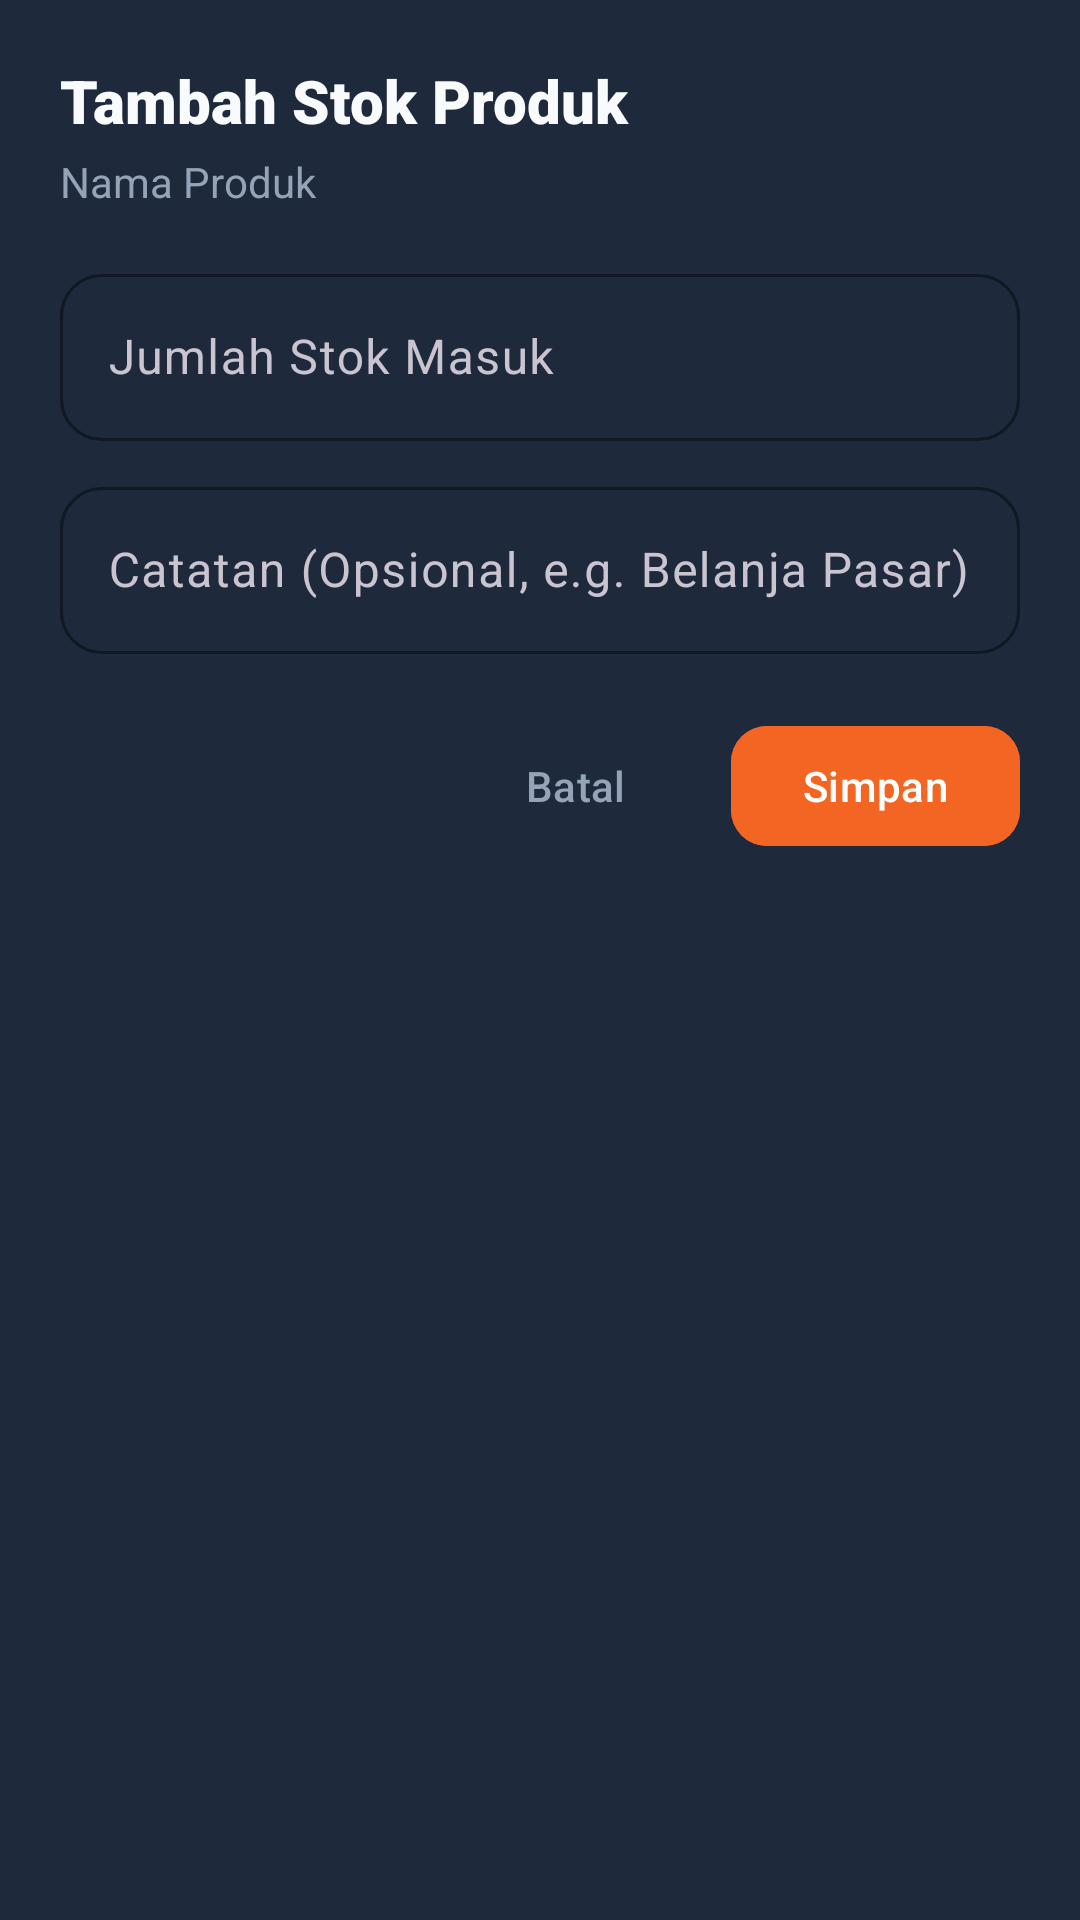

Write the Android layout XML for this screen, with the resource values it uses.
<!-- AndroidManifest.xml: application theme Theme.UMKM -->
<!-- res/layout/dialog_restock.xml -->
<?xml version="1.0" encoding="utf-8"?>
<LinearLayout xmlns:android="http://schemas.android.com/apk/res/android"
    xmlns:app="http://schemas.android.com/apk/res-auto"
    android:layout_width="match_parent"
    android:layout_height="wrap_content"
    android:background="@color/surface_dark"
    android:orientation="vertical"
    android:padding="20dp">

    <TextView
        android:id="@+id/tvTitle"
        android:layout_width="wrap_content"
        android:layout_height="wrap_content"
        android:fontFamily="sans-serif-black"
        android:text="Tambah Stok Produk"
        android:textColor="@color/text_primary_dark"
        android:textSize="20sp" />

    <TextView
        android:id="@+id/tvProductName"
        android:layout_width="wrap_content"
        android:layout_height="wrap_content"
        android:layout_marginTop="4dp"
        android:fontFamily="sans-serif"
        android:text="Nama Produk"
        android:textColor="@color/text_secondary_dark"
        android:textSize="14sp" />

    <com.google.android.material.textfield.TextInputLayout
        style="@style/Widget.Material3.TextInputLayout.OutlinedBox"
        android:layout_width="match_parent"
        android:layout_height="wrap_content"
        android:layout_marginTop="16dp"
        android:hint="Jumlah Stok Masuk"
        app:boxBackgroundColor="@color/surface_dark"
        app:boxCornerRadiusBottomEnd="14dp"
        app:boxCornerRadiusBottomStart="14dp"
        app:boxCornerRadiusTopEnd="14dp"
        app:boxCornerRadiusTopStart="14dp"
        app:boxStrokeColor="@color/border_dark"
        app:hintTextColor="@color/text_secondary_dark">

        <com.google.android.material.textfield.TextInputEditText
            android:id="@+id/etQuantity"
            android:layout_width="match_parent"
            android:layout_height="wrap_content"
            android:fontFamily="sans-serif-bold"
            android:inputType="number"
            android:textColor="@color/text_primary_dark" />
    </com.google.android.material.textfield.TextInputLayout>

    <com.google.android.material.textfield.TextInputLayout
        style="@style/Widget.Material3.TextInputLayout.OutlinedBox"
        android:layout_width="match_parent"
        android:layout_height="wrap_content"
        android:layout_marginTop="10dp"
        android:hint="Catatan (Opsional, e.g. Belanja Pasar)"
        app:boxBackgroundColor="@color/surface_dark"
        app:boxCornerRadiusBottomEnd="14dp"
        app:boxCornerRadiusBottomStart="14dp"
        app:boxCornerRadiusTopEnd="14dp"
        app:boxCornerRadiusTopStart="14dp"
        app:boxStrokeColor="@color/border_dark"
        app:hintTextColor="@color/text_secondary_dark">

        <com.google.android.material.textfield.TextInputEditText
            android:id="@+id/etNote"
            android:layout_width="match_parent"
            android:layout_height="wrap_content"
            android:inputType="text"
            android:textColor="@color/text_primary_dark" />
    </com.google.android.material.textfield.TextInputLayout>

    <LinearLayout
        android:layout_width="match_parent"
        android:layout_height="wrap_content"
        android:layout_marginTop="20dp"
        android:gravity="end"
        android:orientation="horizontal">

        <com.google.android.material.button.MaterialButton
            android:id="@+id/btnCancel"
            style="@style/Widget.Material3.Button.TextButton"
            android:layout_width="wrap_content"
            android:layout_height="wrap_content"
            android:text="@string/cancel"
            android:textColor="@color/text_secondary_dark" />

        <com.google.android.material.button.MaterialButton
            android:id="@+id/btnSave"
            android:layout_width="wrap_content"
            android:layout_height="wrap_content"
            android:layout_marginStart="8dp"
            android:backgroundTint="@color/orange_primary"
            android:text="@string/save"
            android:textColor="@color/white"
            app:cornerRadius="12dp" />
    </LinearLayout>

</LinearLayout>
<!-- resources referenced by this layout -->
<resources>
  <color name="border_dark">#334155</color>
  <color name="orange_primary">#F26522</color>
  <color name="surface_dark">#1E293B</color>
  <color name="text_primary_dark">#F8FAFC</color>
  <color name="text_secondary_dark">#94A3B8</color>
  <color name="white">#FFFFFF</color>
  <string name="cancel">Batal</string>
  <string name="save">Simpan</string>
  <style name="Theme.UMKM" parent="Base.Theme.UMKM" />
  <style name="Base.Theme.UMKM" parent="Theme.Material3.Dark.NoActionBar">
          <item name="colorPrimary">@color/orange_primary</item>
          <item name="colorPrimaryVariant">@color/orange_primary_dark</item>
          <item name="colorOnPrimary">@color/white</item>
  
          <item name="colorSecondary">@color/emerald_secondary</item>
          <item name="colorSecondaryVariant">@color/emerald_secondary_dark</item>
          <item name="colorOnSecondary">@color/white</item>
  
          <item name="android:statusBarColor">#0F172A</item>
          <item name="android:windowLightStatusBar">false</item>
          <item name="android:windowBackground">#0F172A</item>
          <item name="android:navigationBarColor">#1E293B</item>
  
          <item name="materialCardViewStyle">@style/Widget.UMKM.CardView</item>
      </style>
  <color name="orange_primary_dark">#D94E0C</color>
  <color name="emerald_secondary">#10B981</color>
  <color name="emerald_secondary_dark">#059669</color>
  <style name="Widget.UMKM.CardView" parent="Widget.Material3.CardView.Elevated">
          <item name="cardCornerRadius">20dp</item>
          <item name="cardElevation">4dp</item>
          <item name="strokeWidth">1dp</item>
          <item name="strokeColor">@color/border_dark</item>
          <item name="cardBackgroundColor">@color/surface_dark</item>
      </style>
</resources>
